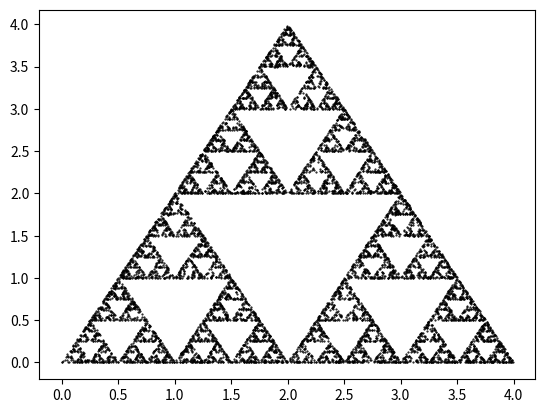

Reproduce this figure in Python.
#Sierpinski triangle
    
import numpy as np
import matplotlib.pyplot as plt

N = 10000

# initialize x and y vectors
sx = np.zeros(N)
sy = np.zeros(N)

for i in range(1, N):
    k = np.random.randint(1, 4)


# update the x and y points
    sx[i] = sx[i-1]/2 + k-1
    sy[i] = sy[i-1]/2
    if k == 2:
        sy[i] += 2

plt.plot(sx, sy, 'k.', markersize=1)
plt.show()
